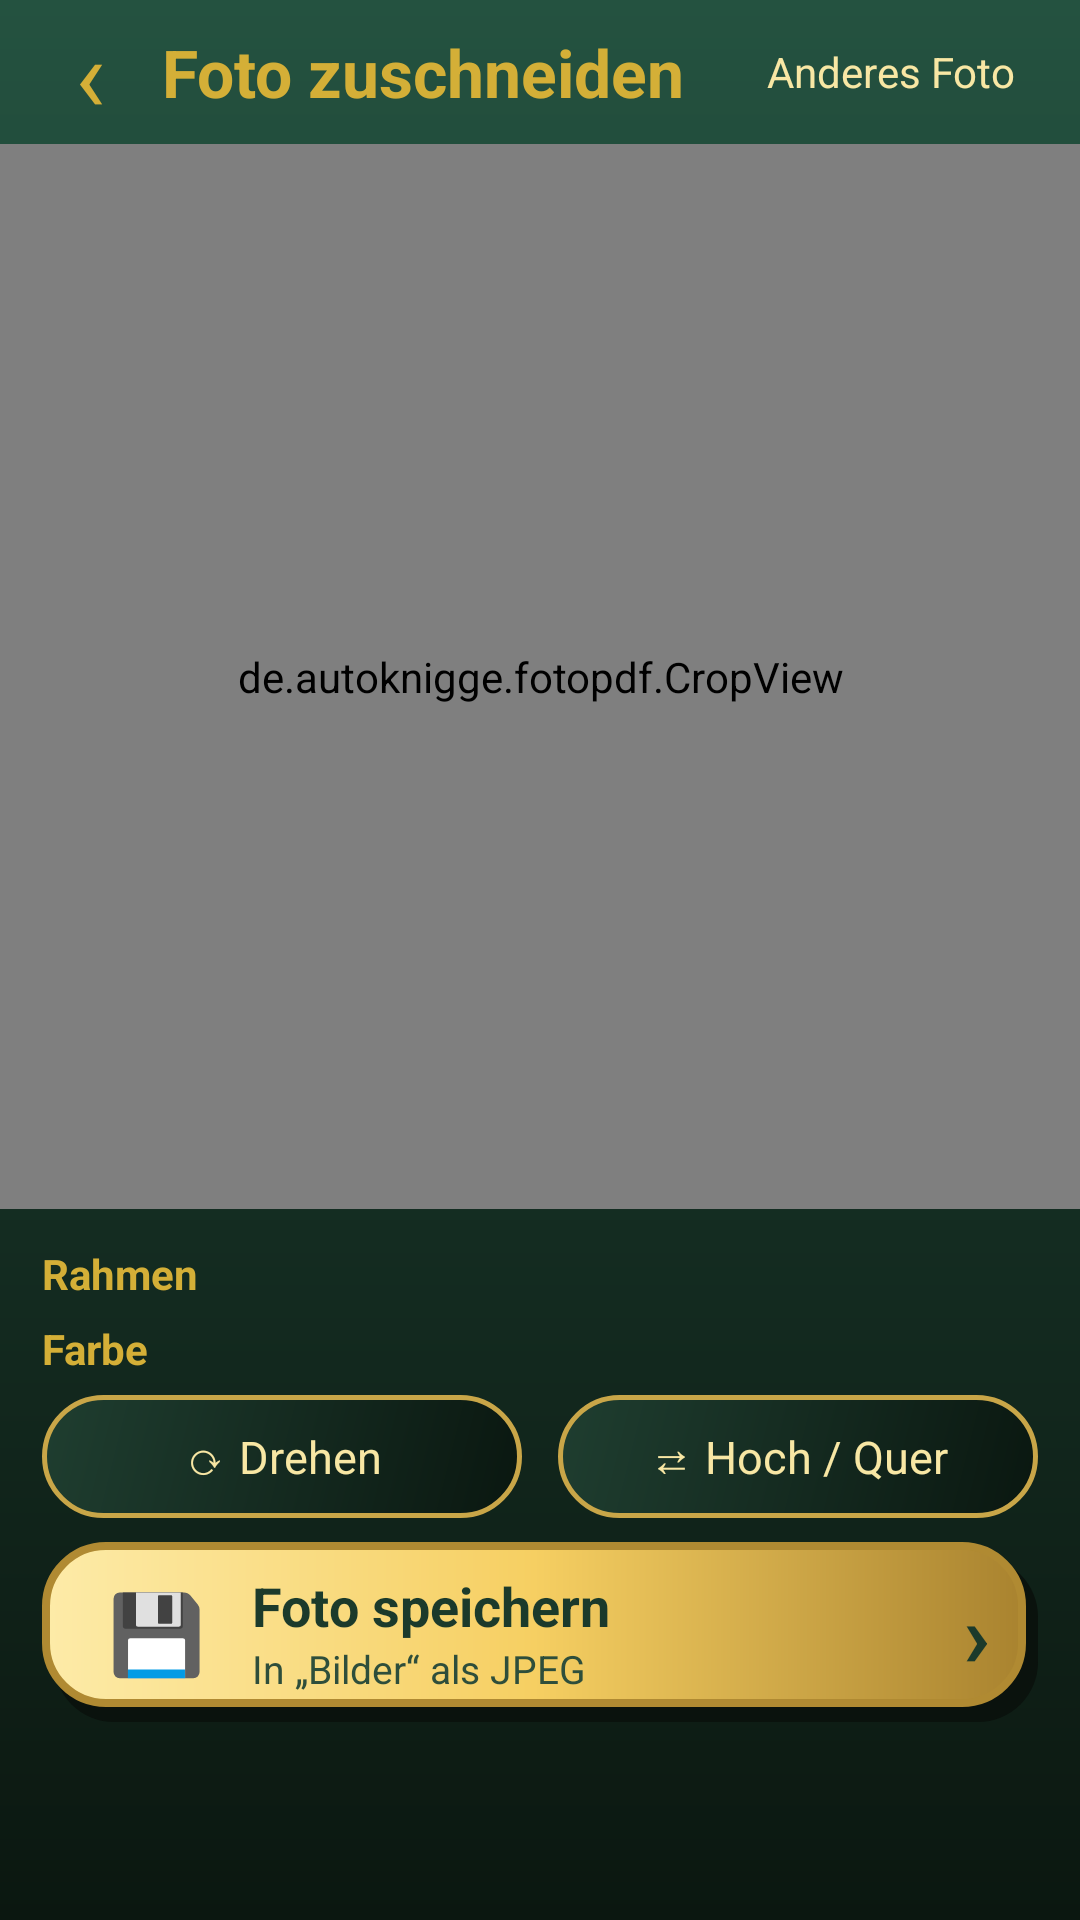

Write the Android layout XML for this screen, with the resource values it uses.
<!-- AndroidManifest.xml: application theme Theme.FotosZuPdf -->
<!-- res/layout/activity_crop.xml -->
<?xml version="1.0" encoding="utf-8"?>
<LinearLayout xmlns:android="http://schemas.android.com/apk/res/android"
    android:id="@+id/root"
    android:layout_width="match_parent"
    android:layout_height="match_parent"
    android:background="@drawable/bg_screen"
    android:orientation="vertical">

    <LinearLayout
        android:layout_width="match_parent"
        android:layout_height="wrap_content"
        android:gravity="center_vertical"
        android:orientation="horizontal"
        android:paddingStart="6dp"
        android:paddingEnd="14dp">

        <TextView
            android:id="@+id/btnBack"
            android:layout_width="48dp"
            android:layout_height="48dp"
            android:contentDescription="Zurück"
            android:gravity="center"
            android:text="‹"
            android:textColor="@color/gold"
            android:textSize="34sp" />

        <TextView
            android:layout_width="0dp"
            android:layout_height="wrap_content"
            android:layout_weight="1"
            android:text="Foto zuschneiden"
            android:textColor="@color/gold"
            android:textSize="22sp"
            android:textStyle="bold" />

        <TextView
            android:id="@+id/btnNew"
            android:layout_width="wrap_content"
            android:layout_height="48dp"
            android:gravity="center"
            android:padding="8dp"
            android:text="Anderes Foto"
            android:textColor="@color/text_hell"
            android:textSize="14sp" />
    </LinearLayout>

    <de.autoknigge.fotopdf.CropView
        android:id="@+id/cropView"
        android:layout_width="match_parent"
        android:layout_height="0dp"
        android:layout_weight="1"
        android:background="@color/tanne_dunkel" />

    <HorizontalScrollView
        android:layout_width="match_parent"
        android:layout_height="wrap_content"
        android:layout_marginTop="6dp"
        android:scrollbars="none">

        <LinearLayout
            android:id="@+id/llFormats"
            android:layout_width="wrap_content"
            android:layout_height="wrap_content"
            android:orientation="horizontal"
            android:paddingStart="14dp"
            android:paddingEnd="6dp" />
    </HorizontalScrollView>

    <HorizontalScrollView
        android:layout_width="match_parent"
        android:layout_height="wrap_content"
        android:layout_marginTop="6dp"
        android:scrollbars="none">

        <LinearLayout
            android:id="@+id/llFrames"
            android:layout_width="wrap_content"
            android:layout_height="wrap_content"
            android:gravity="center_vertical"
            android:orientation="horizontal"
            android:paddingStart="14dp"
            android:paddingEnd="6dp">

            <TextView
                android:layout_width="wrap_content"
                android:layout_height="wrap_content"
                android:layout_marginEnd="10dp"
                android:text="Rahmen"
                android:textColor="@color/gold"
                android:textSize="14sp"
                android:textStyle="bold" />
        </LinearLayout>
    </HorizontalScrollView>

    <HorizontalScrollView
        android:layout_width="match_parent"
        android:layout_height="wrap_content"
        android:layout_marginTop="6dp"
        android:scrollbars="none">

        <LinearLayout
            android:id="@+id/llColors"
            android:layout_width="wrap_content"
            android:layout_height="wrap_content"
            android:gravity="center_vertical"
            android:orientation="horizontal"
            android:paddingStart="14dp"
            android:paddingEnd="6dp">

            <TextView
                android:layout_width="wrap_content"
                android:layout_height="wrap_content"
                android:layout_marginEnd="10dp"
                android:text="Farbe"
                android:textColor="@color/gold"
                android:textSize="14sp"
                android:textStyle="bold" />
        </LinearLayout>
    </HorizontalScrollView>

    <LinearLayout
        android:layout_width="match_parent"
        android:layout_height="wrap_content"
        android:layout_marginTop="6dp"
        android:orientation="horizontal"
        android:paddingStart="14dp"
        android:paddingEnd="14dp">

        <TextView
            android:id="@+id/btnRotate"
            android:layout_width="0dp"
            android:layout_height="wrap_content"
            android:layout_marginEnd="6dp"
            android:layout_weight="1"
            android:background="@drawable/bg_chip"
            android:gravity="center"
            android:padding="10dp"
            android:text="⟳ Drehen"
            android:textColor="@color/text_hell"
            android:textSize="15sp" />

        <TextView
            android:id="@+id/btnOrient"
            android:layout_width="0dp"
            android:layout_height="wrap_content"
            android:layout_marginStart="6dp"
            android:layout_weight="1"
            android:background="@drawable/bg_chip"
            android:gravity="center"
            android:padding="10dp"
            android:text="⇄ Hoch / Quer"
            android:textColor="@color/text_hell"
            android:textSize="15sp" />
    </LinearLayout>

    <LinearLayout
        android:id="@+id/btnSave"
        android:layout_width="match_parent"
        android:layout_height="wrap_content"
        android:layout_marginStart="14dp"
        android:layout_marginTop="8dp"
        android:layout_marginEnd="14dp"
        android:layout_marginBottom="6dp"
        android:background="@drawable/bg_btn_gold"
        android:clickable="true"
        android:focusable="true"
        android:gravity="center_vertical"
        android:minHeight="60dp"
        android:orientation="horizontal"
        android:paddingStart="16dp"
        android:paddingEnd="16dp">

        <TextView
            android:layout_width="44dp"
            android:layout_height="wrap_content"
            android:gravity="center"
            android:text="💾"
            android:textSize="26sp" />

        <LinearLayout
            android:layout_width="0dp"
            android:layout_height="wrap_content"
            android:layout_weight="1"
            android:orientation="vertical"
            android:paddingStart="10dp">

            <TextView
                android:layout_width="wrap_content"
                android:layout_height="wrap_content"
                android:text="Foto speichern"
                android:textColor="@color/auf_gold"
                android:textSize="18sp"
                android:textStyle="bold" />

            <TextView
                android:layout_width="wrap_content"
                android:layout_height="wrap_content"
                android:text="In „Bilder“ als JPEG"
                android:textColor="@color/auf_gold_sub"
                android:textSize="13sp" />
        </LinearLayout>

        <TextView
            android:layout_width="wrap_content"
            android:layout_height="wrap_content"
            android:text="›"
            android:textColor="@color/auf_gold"
            android:textSize="30sp"
            android:textStyle="bold" />
    </LinearLayout>

    <FrameLayout
        android:id="@+id/adContainer"
        android:layout_width="match_parent"
        android:layout_height="wrap_content"
        android:background="@drawable/bg_ad"
        android:minHeight="60dp" />
</LinearLayout>
<!-- resources referenced by this layout -->
<resources>
  <color name="auf_gold">#1B3A2B</color>
  <color name="auf_gold_sub">#2E4E3B</color>
  <color name="gold">#D4AF37</color>
  <color name="tanne_dunkel">#163828</color>
  <color name="text_hell">#F8E7A4</color>
  <!-- drawable bg_btn_gold (drawable) -->
  <?xml version="1.0" encoding="utf-8"?>
  <ripple xmlns:android="http://schemas.android.com/apk/res/android"
      android:color="#55FFFFFF">
      <item>
      <layer-list>
          <item
              android:left="4dp"
              android:top="5dp">
              <shape android:shape="rectangle">
                  <solid android:color="#0A120D" />
                  <corners android:radius="20dp" />
              </shape>
          </item>
          <item
              android:bottom="5dp"
              android:right="4dp">
              <shape android:shape="rectangle">
                  <gradient
                      android:angle="0"
                  android:centerColor="#F6CF62"
                      android:endColor="#A9832F"
                      android:startColor="#FDEBA8" />
                  <stroke
                      android:width="2.5dp"
                      android:color="#B08A32" />
                  <corners android:radius="20dp" />
              </shape>
          </item>
      </layer-list>
      </item>
  </ripple>
  <!-- drawable bg_chip (drawable) -->
  <?xml version="1.0" encoding="utf-8"?>
  <shape xmlns:android="http://schemas.android.com/apk/res/android"
      android:shape="rectangle">
      <gradient
          android:angle="315"
          android:endColor="#0A1710"
          android:startColor="#1F3E30" />
      <stroke
          android:width="1.5dp"
          android:color="#C9A648" />
      <corners android:radius="20dp" />
  </shape>
  <!-- drawable bg_screen (drawable) -->
  <?xml version="1.0" encoding="utf-8"?>
  <shape xmlns:android="http://schemas.android.com/apk/res/android"
      android:shape="rectangle">
      <gradient
          android:angle="270"
          android:endColor="#0B1710"
          android:startColor="#245240" />
  </shape>
  <style name="Theme.FotosZuPdf" parent="Theme.AppCompat.NoActionBar">
          <item name="android:windowBackground">@drawable/bg_screen</item>
          <item name="android:textColor">@color/text_hell</item>
          <item name="colorAccent">@color/gold</item>
          <item name="colorPrimary">@color/tanne</item>
          <item name="colorPrimaryDark">@color/tanne_dunkel</item>
          <item name="android:statusBarColor">@color/tanne</item>
          <item name="android:navigationBarColor">@color/tanne_dunkel</item>
          <item name="android:windowLightStatusBar">false</item>
      </style>
  <color name="tanne">#1F4D3A</color>
</resources>
